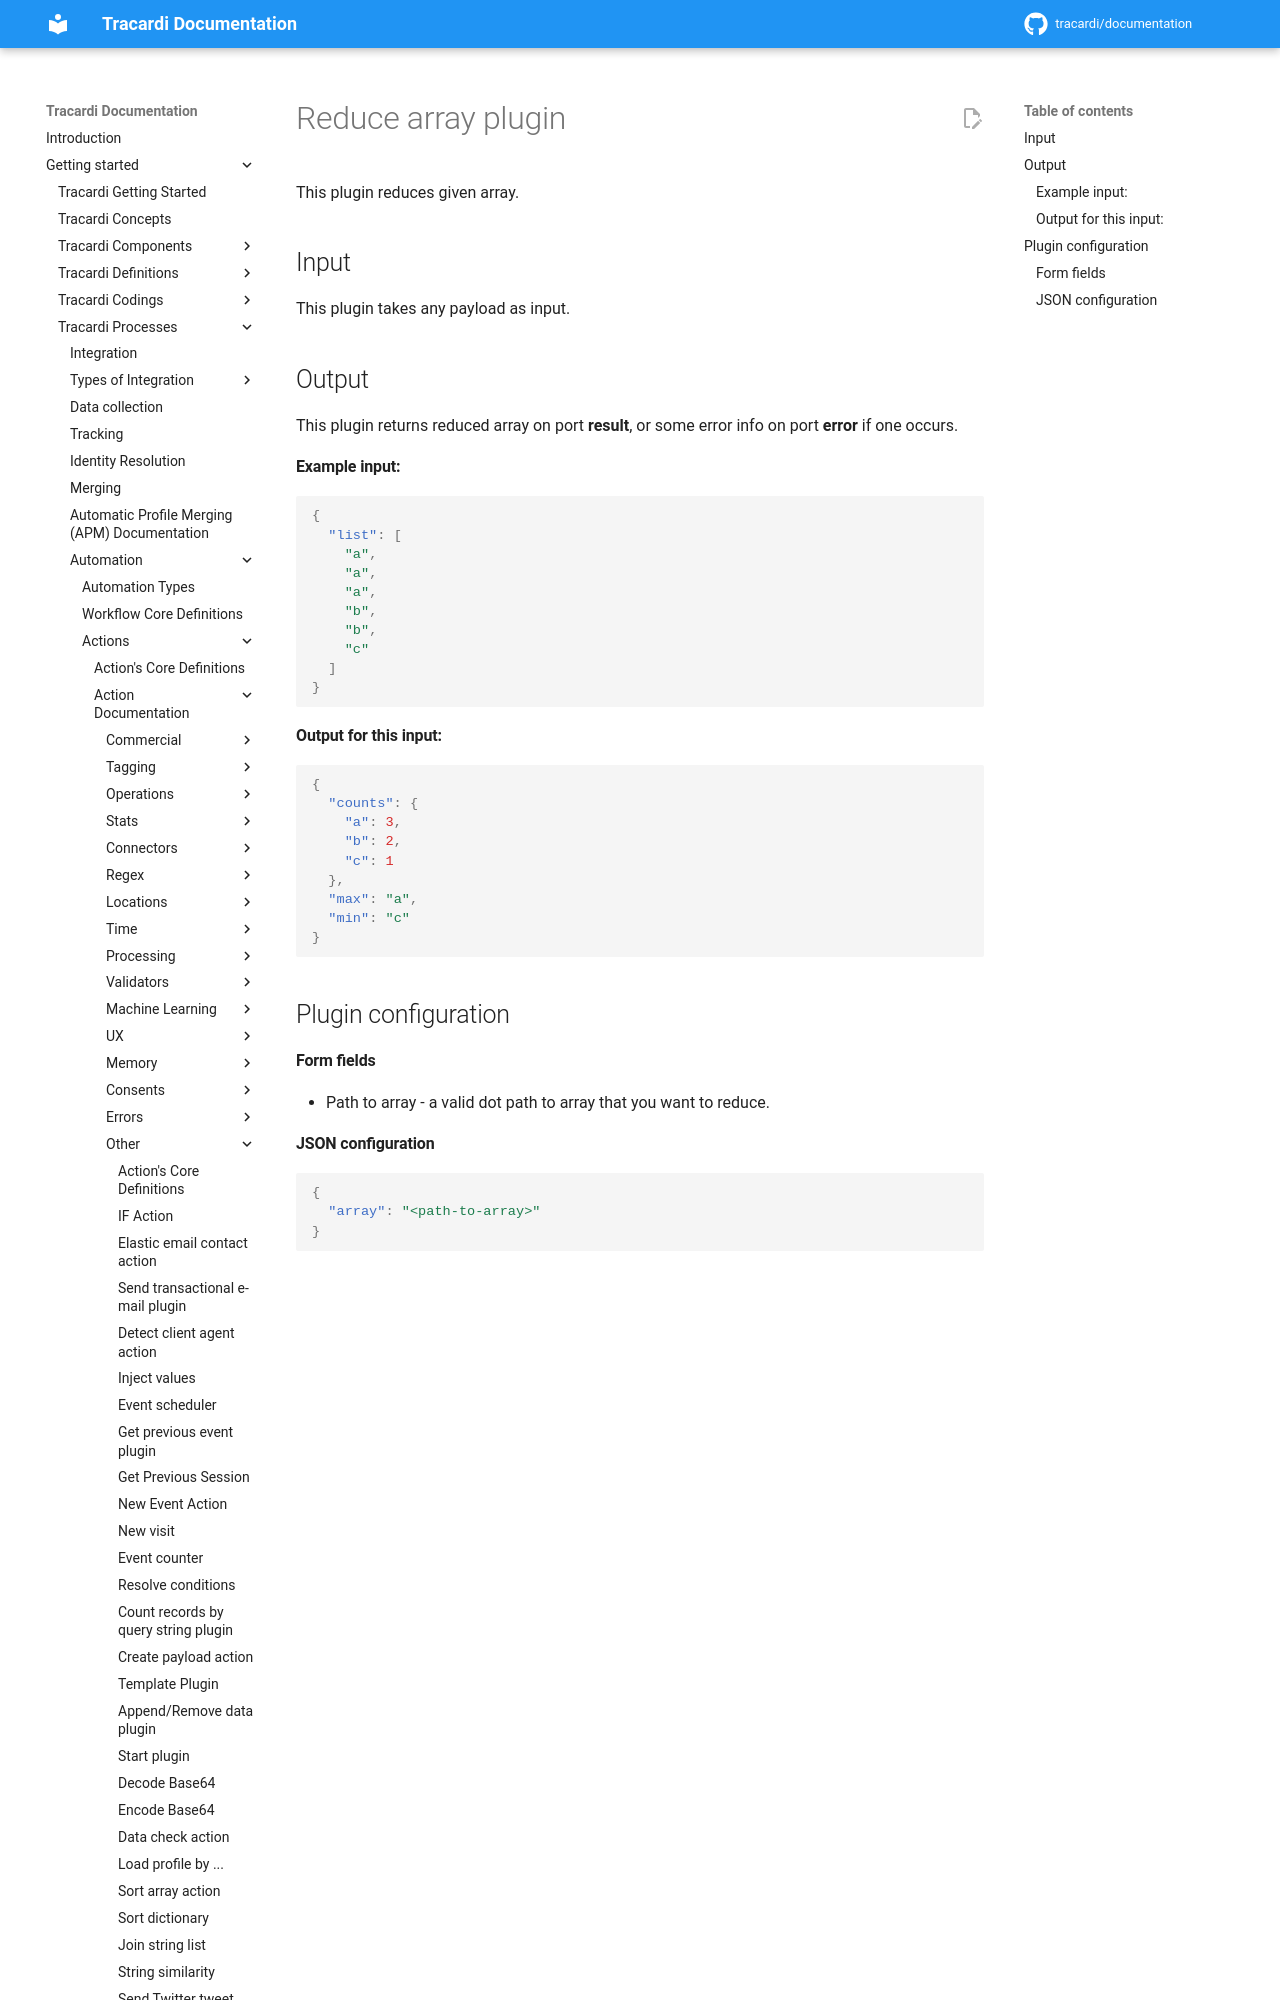

repository: Tracardi/documentation · page: 1.1.x/getting_started/processes/workflow/actions/reduce_array_action/index.html · generator: mkdocs

# Reduce array plugin

This plugin reduces given array.

## Input

This plugin takes any payload as input.

## Output

This plugin returns reduced array on port **result**, or some error info on port
**error** if one occurs.
